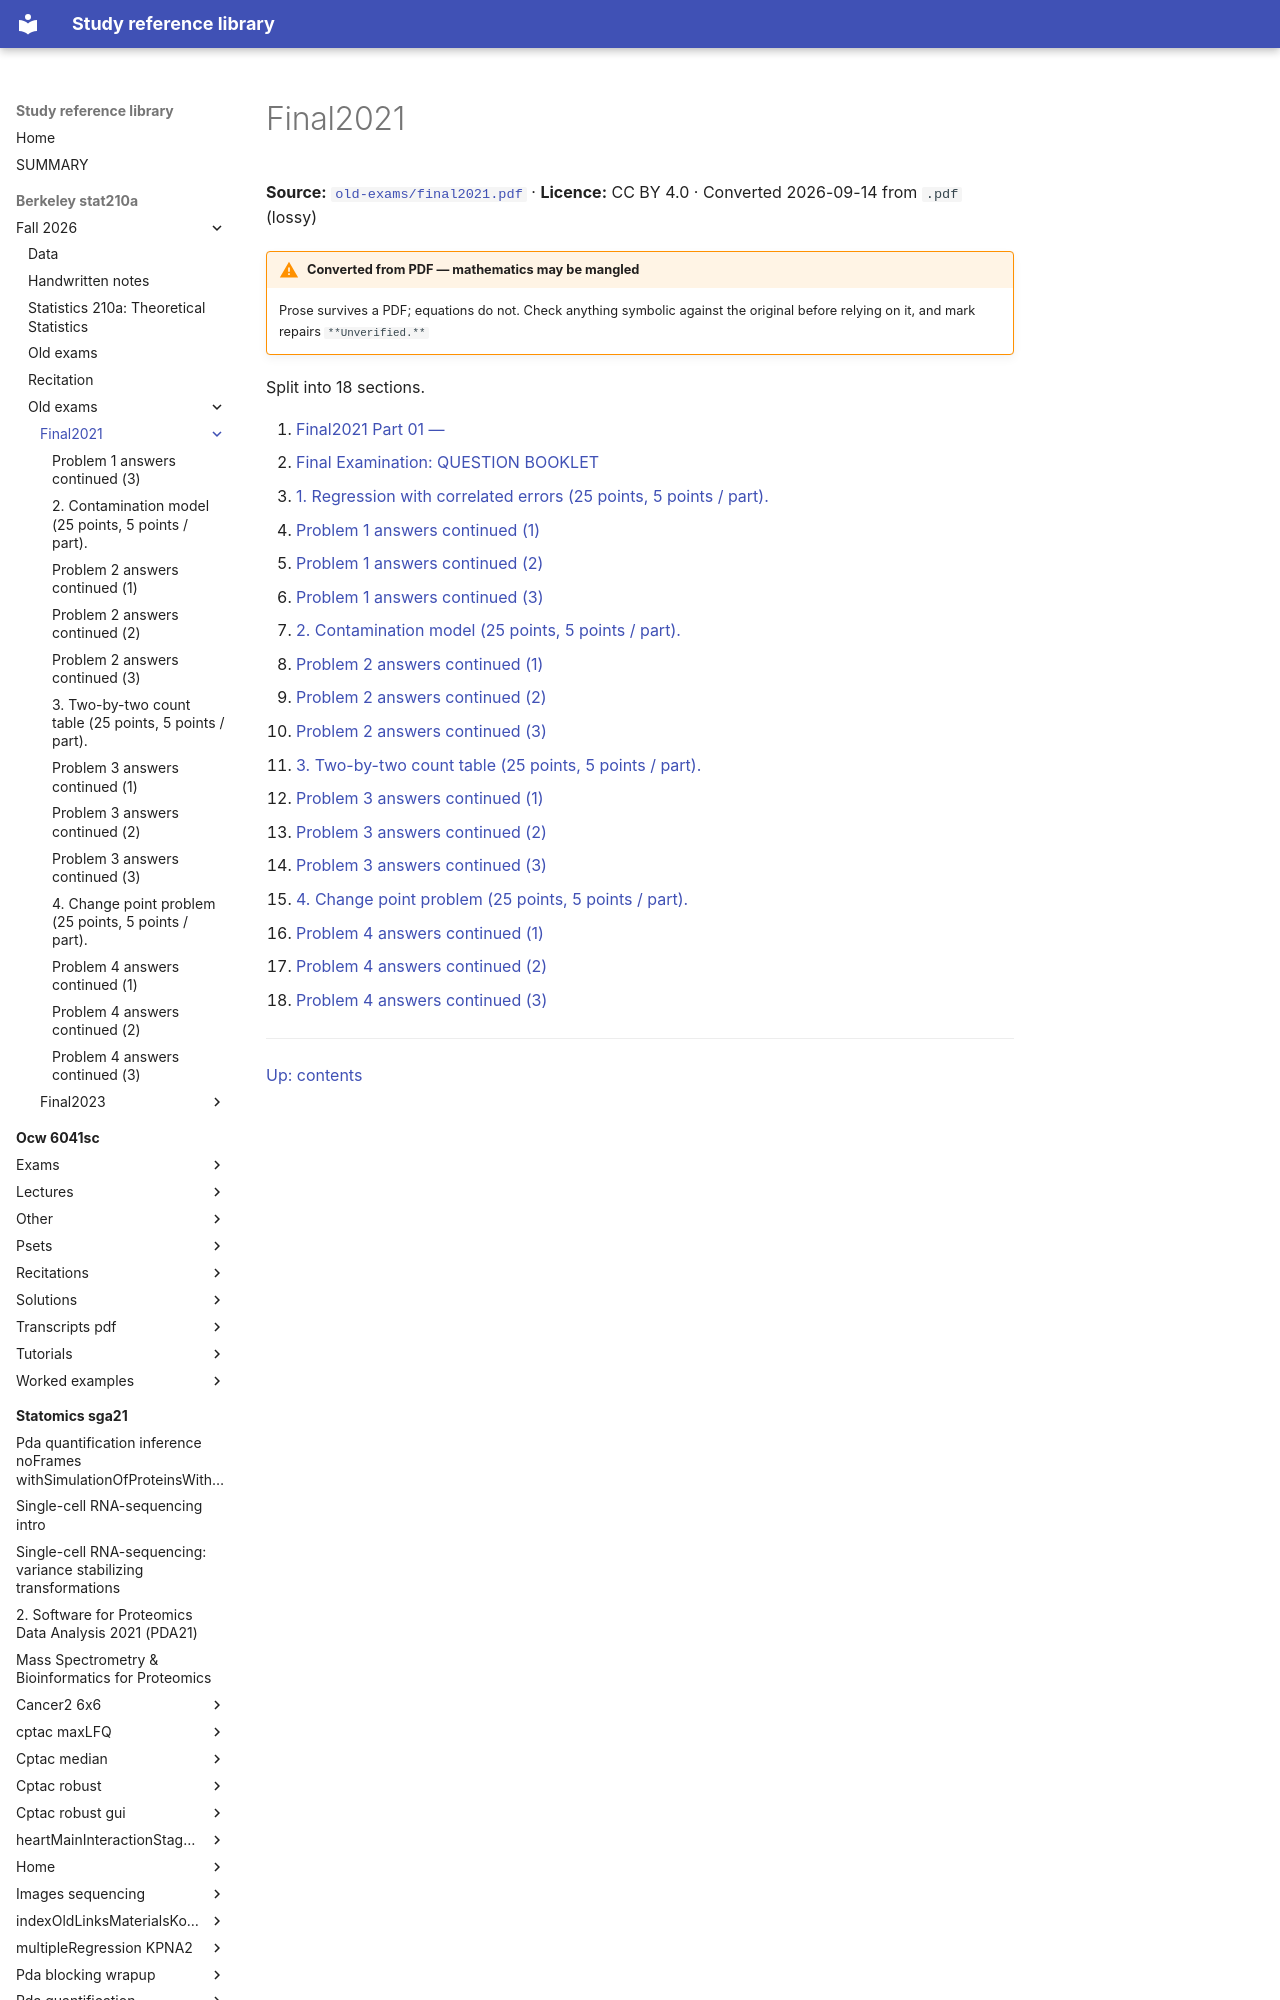

repository: Claptar/knowledge-base-library · page: berkeley-stat210a/fall-2026/old-exams/final2021/index.html · generator: mkdocs

---
title: Final2021
source: https://github.com/berkeley-stat210a/fall-2026/blob/7dc8f80da94dff74532d9e3923afdb16a255262d/old-exams/final2021.pdf
source_file: sources/berkeley-stat210a/fall-2026/old-exams/final2021.pdf
licence: CC BY 4.0
route: pdf
fidelity: lossy
converted: '2026-09-14'
---
